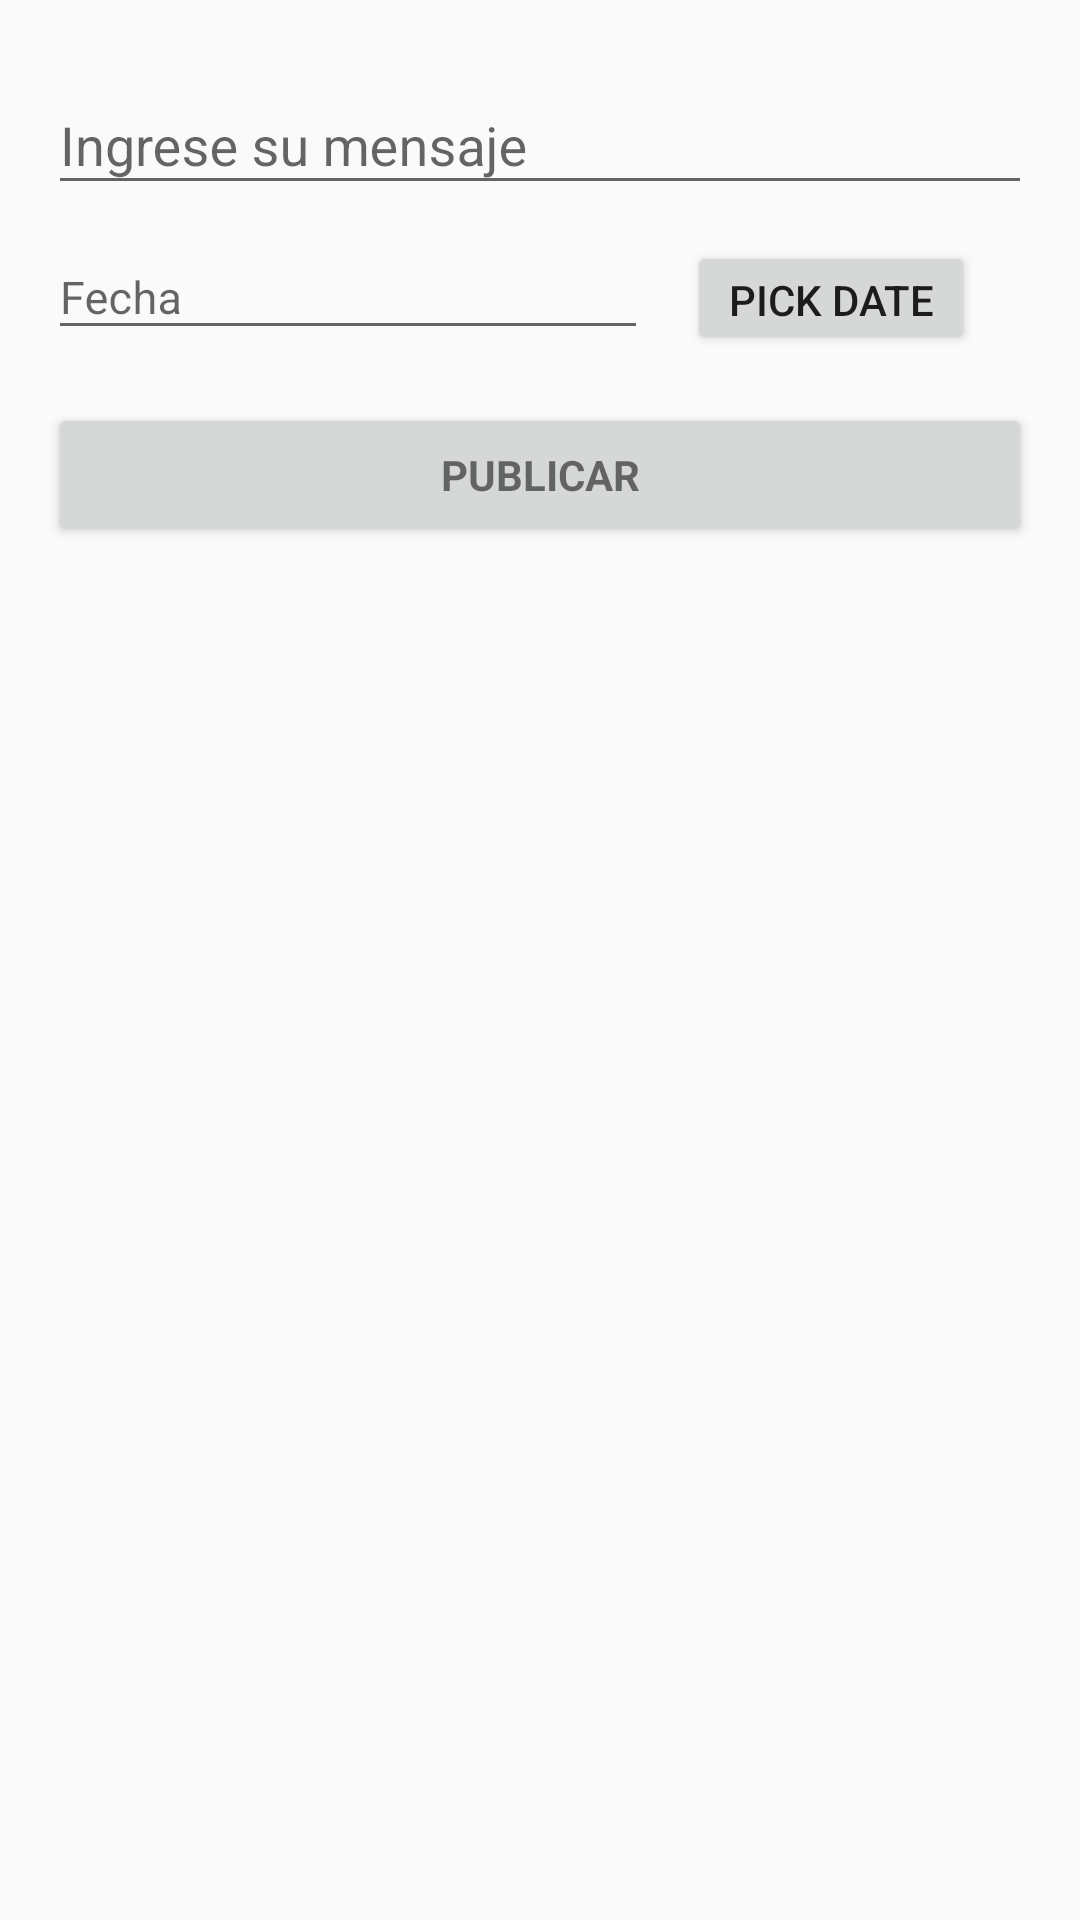

Write the Android layout XML for this screen, with the resource values it uses.
<!-- AndroidManifest.xml: application theme AppTheme -->
<!-- res/layout/activity_publicar.xml -->
<?xml version="1.0" encoding="utf-8"?>
<RelativeLayout xmlns:android="http://schemas.android.com/apk/res/android"
    xmlns:tools="http://schemas.android.com/tools"
    android:layout_width="match_parent"
    android:layout_height="match_parent"
    android:paddingBottom="@dimen/activity_vertical_margin"
    android:paddingLeft="@dimen/activity_horizontal_margin"
    android:paddingRight="@dimen/activity_horizontal_margin"
    android:paddingTop="@dimen/activity_vertical_margin"
    tools:context="com.cityalert.cityalert.PublicarActivity">

    <LinearLayout
        android:id="@+id/publicar_alerta"
        android:layout_width="match_parent"
        android:layout_height="wrap_content"
        android:orientation="vertical">

        <android.support.design.widget.TextInputLayout
            android:layout_width="match_parent"
            android:layout_height="wrap_content">

            <AutoCompleteTextView
                android:id="@+id/mensaje"
                android:layout_width="match_parent"
                android:layout_height="wrap_content"
                android:hint="@string/prompt_mensaje"
                android:inputType="textMultiLine"
                android:maxLines="1"
                android:singleLine="true" />

        </android.support.design.widget.TextInputLayout>


    <LinearLayout
        android:id="@+id/fecha"
        android:layout_width="match_parent"
        android:layout_height="wrap_content"
        android:orientation="horizontal"
        android:weightSum="1">

        <android.support.design.widget.TextInputLayout
            android:layout_width="213dp"
            android:layout_height="50dp">

            <EditText
                android:id="@+id/textview1"
                android:layout_width="200dp"
                android:layout_height="wrap_content"
                android:hint="@string/prompt_fecha"
                android:imeActionId="@+id/login"
                android:imeActionLabel="@string/action_sign_in_short"
                android:imeOptions="actionUnspecified"
                android:inputType="text"
                android:maxLines="1"
                android:onClick="showDatePickerDialog"
                android:focusable="false"
                android:textSize="@dimen/textos"
                android:singleLine="true" />



        </android.support.design.widget.TextInputLayout>

        <Button
            android:id="@+id/btn1"
            android:layout_width="71dp"
            android:layout_height="38dp"
            android:text="@string/pick_date"
            android:onClick="showDatePickerDialog"
            android:layout_centerVertical="true"
            android:layout_weight="0.57" />

    </LinearLayout>

        <Button
            android:id="@+id/btnpublicar"
            style="?android:textAppearanceSmall"
            android:layout_width="match_parent"
            android:layout_height="wrap_content"
            android:layout_marginTop="16dp"
            android:text="@string/action_publicar"
            android:textStyle="bold" />

    </LinearLayout>
</RelativeLayout>
<!-- resources referenced by this layout -->
<resources>
  <dimen name="activity_horizontal_margin">16dp</dimen>
  <dimen name="activity_vertical_margin">16dp</dimen>
  <dimen name="textos">15dp</dimen>
  <string name="action_publicar">Publicar</string>
  <string name="action_sign_in_short">Sign in</string>
  <string name="init_text">Neurobin Date Picker Example</string>
  <string name="pick_date">Pick Date</string>
  <string name="prompt_fecha">Fecha</string>
  <string name="prompt_mensaje">Ingrese su mensaje</string>
  <style name="AppTheme" parent="Theme.AppCompat.Light.DarkActionBar">
          
          <item name="colorPrimary">@color/colorPrimary</item>
          <item name="colorPrimaryDark">@color/colorPrimaryDark</item>
          <item name="colorAccent">@color/colorAccent</item>
  
          
          <item name="windowActionBar">false</item>
          <item name="windowNoTitle">true</item>
  
          
      </style>
  <color name="colorPrimary">#3F51B5</color>
  <color name="colorPrimaryDark">#303F9F</color>
  <color name="colorAccent">#FF4081</color>
</resources>
